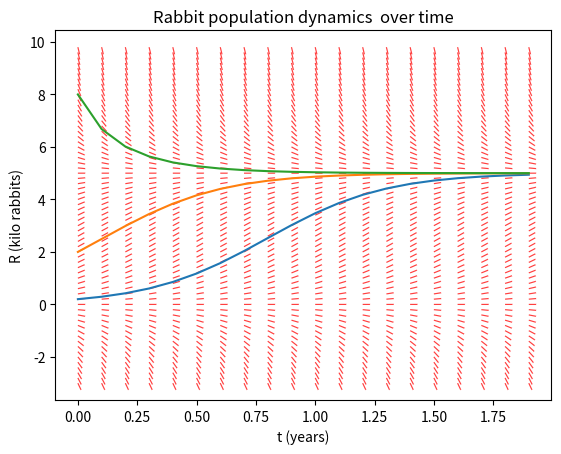

Here is the Python script that generated this plot:
import numpy as np
import matplotlib.pyplot as plt
from scipy.integrate import solve_ivp

k = 4
L = 5
xstart = 0
xstop = 2
ystart = -3
ystop = 10
xstep = 0.1
ystep = 0.2
linelength = 0.3

def dydx(t,R, k, L):
    # t is declared but never used to comply with scipy solve_ivp
    return k * R * ( 1 - R / L)

def slopefield( x, y,k, L,  linelenght):

    (x,y) = np.meshgrid(x,y)
    u = 1 # change in x
    v = dydx(0, y, k,L) # change in y
    r = np.power(np.add(1, np.power(v,2)),0.5) # for normalizing the vectors
    plt.quiver(x,y, 1/r, dydx(0,y, k, L)/ r, headwidth= 0, units = 'xy', scale=(1/linelenght), angles = 'xy' , color = '#ff4040')


x = np.arange(start=xstart, stop= xstop, step= xstep)
y = np.arange(start = ystart, stop = ystop, step=ystep)


sol1 = solve_ivp(dydx, [xstart,xstop],[0.2,2,8], args=(k,L), dense_output=True, max_step= 0.1,first_step = 0.1)
z = sol1.sol(x)
plt.plot(x, z.T)

slopefield(x, y, k,L,linelength)

plt.title("Rabbit population dynamics  over time")
plt.xlabel('t (years)')
plt.ylabel('R (kilo rabbits)')
plt.show()